Image classification data set "data" (teukumunawark/Coffee-Bean-Prediction-Api on GitHub). Class labels (4): defect, longberry, peaberry, premium.

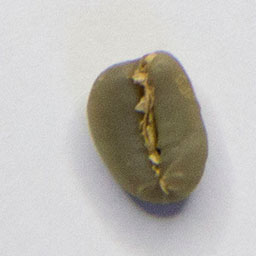
Label: premium

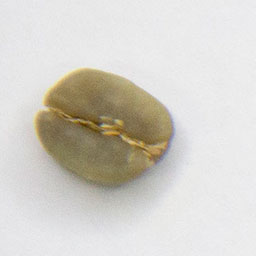
Label: premium

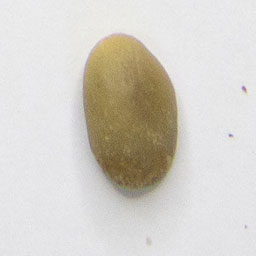
Label: longberry

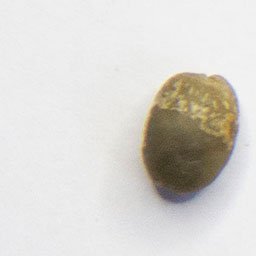
Label: peaberry

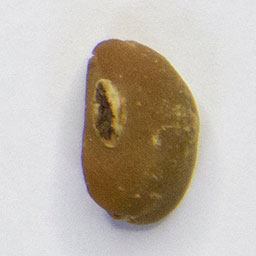
Label: defect

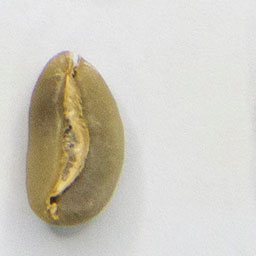
Label: longberry
